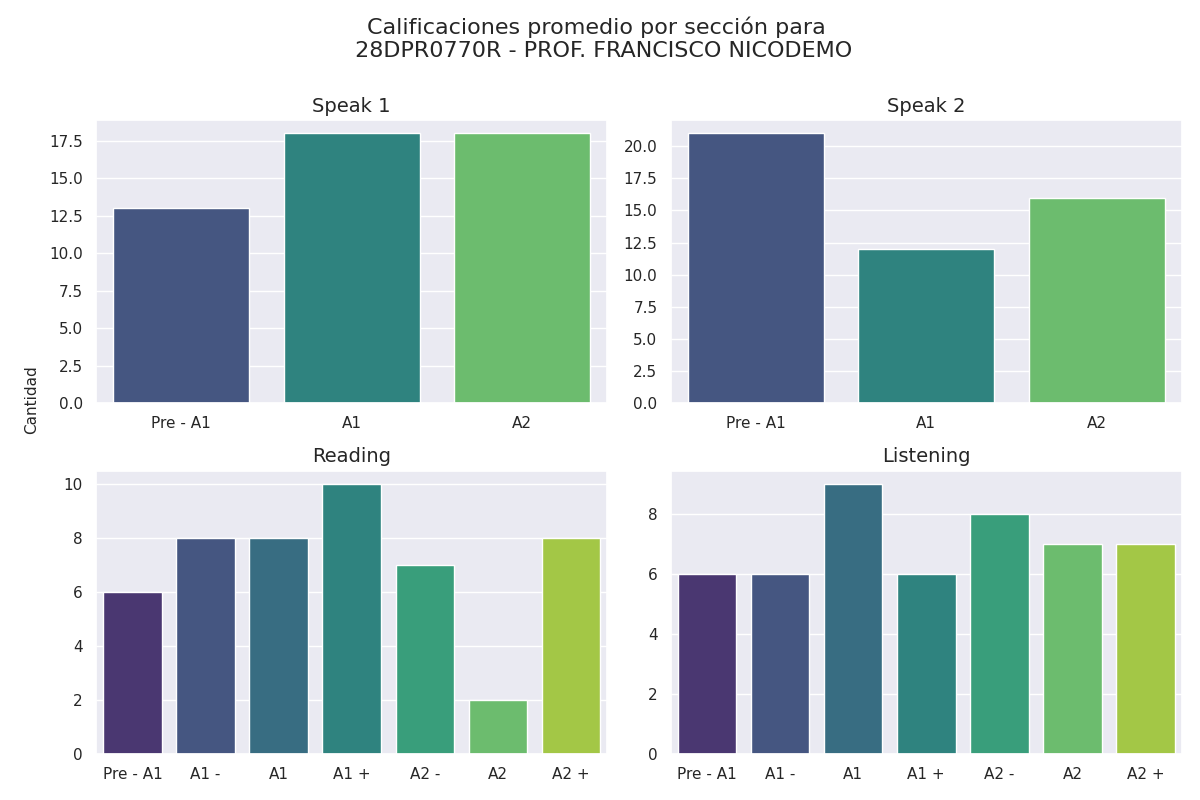

The table this chart was drawn from, first rows:
seccion, calificacion, cantidad
speak 1, Pre - A1, 13
speak 1, A1, 18
speak 1, A2, 18
speak 2, Pre - A1, 21
speak 2, A1, 12
speak 2, A2, 16
reading, Pre - A1, 6
reading, A1 -, 8
reading, A1, 8
reading, A1 +, 10
reading, A2 -, 7
reading, A2, 2
reading, A2 +, 8
listening, Pre - A1, 6
listening, A1 -, 6
listening, A1, 9
listening, A1 +, 6
listening, A2 -, 8
listening, A2, 7
listening, A2 +, 7
